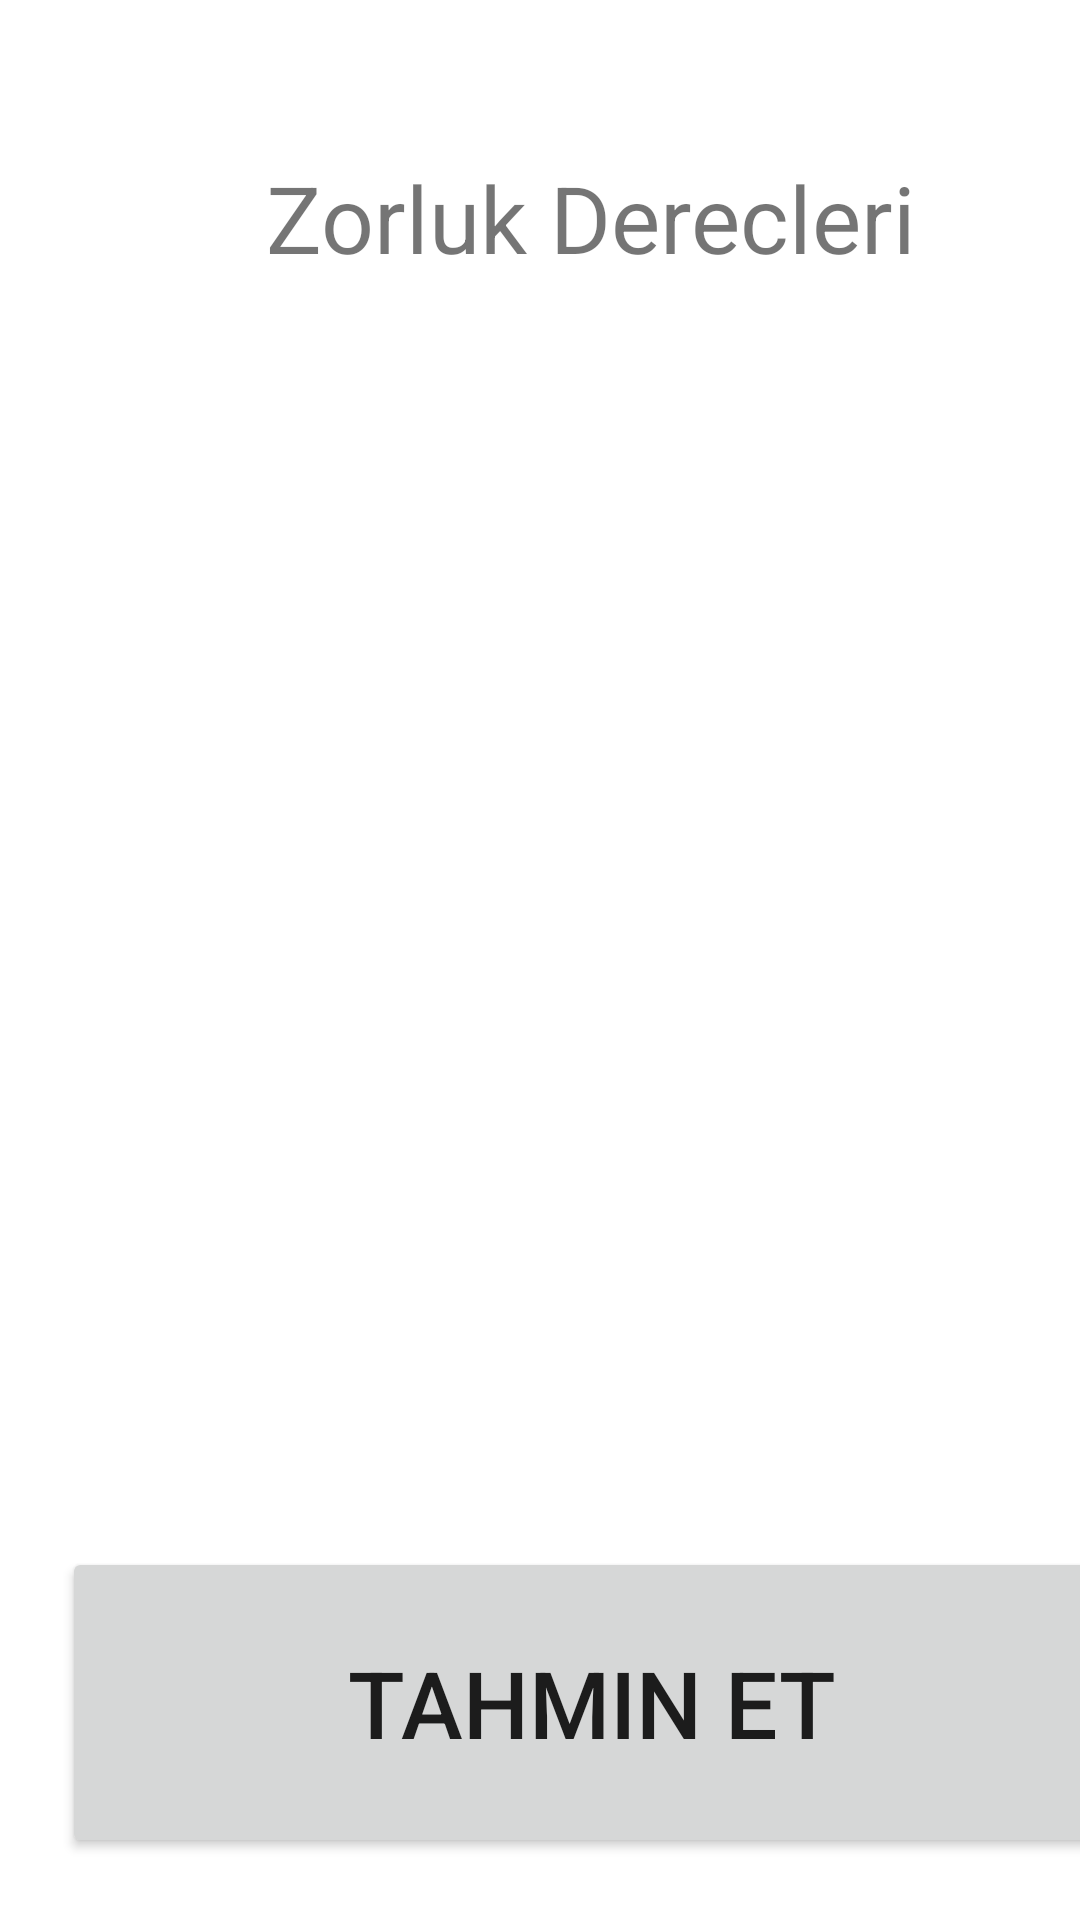

Produce the Android XML layout that renders to this screen, including the resource entries it uses.
<!-- AndroidManifest.xml: application theme Theme.Odev2 -->
<!-- res/layout/activity_question_page.xml -->
<?xml version="1.0" encoding="utf-8"?>
<androidx.constraintlayout.widget.ConstraintLayout xmlns:android="http://schemas.android.com/apk/res/android"
    xmlns:app="http://schemas.android.com/apk/res-auto"
    xmlns:tools="http://schemas.android.com/tools"
    android:layout_width="match_parent"
    android:layout_height="match_parent"
    tools:context=".questionPage">
    <LinearLayout
        android:layout_width="match_parent"
        android:layout_height="match_parent"
        android:orientation="vertical"
        app:layout_constraintBottom_toBottomOf="parent"
        app:layout_constraintEnd_toEndOf="parent"
        app:layout_constraintStart_toStartOf="parent"
        app:layout_constraintTop_toTopOf="parent">

        <TextView
            android:id="@+id/textView"
            android:layout_width="353dp"
            android:layout_height="wrap_content"
            android:layout_margin="10pt"
            android:padding="15pt"
            android:text="Zorluk Derecleri"
            android:textSize="15pt"
            android:textAlignment="center"
            />

        <ListView
            android:id="@+id/secenek"
            android:layout_width="match_parent"
            android:layout_height="match_parent"
            android:layout_weight="1" />

        <Button
            android:id="@+id/answer"
            android:layout_width="353dp"
            android:layout_height="wrap_content"
            android:layout_margin="10pt"
            android:padding="15pt"
            android:text="Tahmin Et"
            android:textSize="15pt"
            android:textAlignment="center"
            />
    </LinearLayout>
</androidx.constraintlayout.widget.ConstraintLayout>
<!-- resources referenced by this layout -->
<resources>
  <style name="Theme.Odev2" parent="Theme.MaterialComponents.DayNight.DarkActionBar">
          
          <item name="colorPrimary">@color/purple_500</item>
          <item name="colorPrimaryVariant">@color/purple_700</item>
          <item name="colorOnPrimary">@color/white</item>
          
          <item name="colorSecondary">@color/teal_200</item>
          <item name="colorSecondaryVariant">@color/teal_700</item>
          <item name="colorOnSecondary">@color/black</item>
          
          <item name="android:statusBarColor">?attr/colorPrimaryVariant</item>
          
      </style>
  <!-- not gathered from this repository: default colours our renderer supplied (Android Studio template values) -->
  <color name="purple_500">#FF6200EE</color>
  <color name="purple_700">#FF3700B3</color>
  <color name="teal_200">#FF03DAC5</color>
  <color name="teal_700">#FF018786</color>
  <color name="black">#FF000000</color>
  <color name="white">#FFFFFFFF</color>
</resources>
